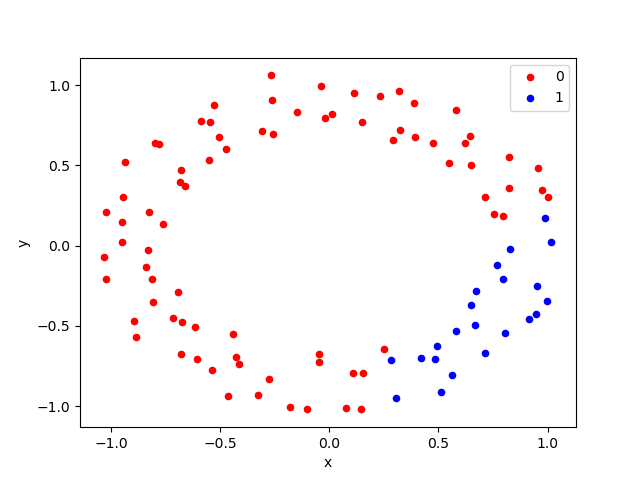

Values plotted in this chart, from the file beside it:
, x, y, label
0, 0.115, 0.9503, 0
1, 0.1488, 0.7738, 0
2, -0.4634, -0.9383, 0
3, -0.5375, -0.7724, 0
4, 0.6474, -0.3706, 1
5, 0.1102, -0.7936, 0
6, -0.4387, -0.549, 0
7, 0.8239, 0.5543, 0
8, 0.9137, -0.4572, 1
9, -0.8835, -0.5706, 0
10, 0.4948, -0.627, 1
11, -0.2566, 0.6987, 0
12, 0.3052, -0.9511, 1
13, -0.5861, 0.7748, 0
14, -0.8113, -0.2089, 0
15, -0.2769, -0.8305, 0
16, 0.7964, 0.1857, 0
17, -0.04906, -0.6746, 0
18, -0.6824, 0.3965, 0
19, 0.01047, 0.8221, 0
20, -0.6074, -0.7047, 0
21, 0.5801, -0.5297, 1
22, -0.9481, 0.1502, 0
23, -0.7959, 0.6377, 0
24, 0.1445, -1.016, 0
25, 0.2825, -0.7132, 1
26, -0.4749, 0.6033, 0
27, 0.0745, -1.009, 0
28, -0.8238, 0.2109, 0
29, -1.034, -0.07009, 0
30, 0.8211, 0.3621, 0
31, 0.9474, -0.427, 1
32, 0.8033, -0.5442, 1
33, -0.678, 0.4698, 0
34, -0.6584, 0.3723, 0
35, 0.7139, 0.3051, 0
36, 0.9957, -0.3435, 1
37, 0.3942, 0.6761, 0
38, -0.9462, 0.3027, 0
39, -0.55, 0.535, 0
40, -0.5459, 0.7684, 0
41, -0.03715, 0.9928, 0
42, 0.1556, -0.795, 0
43, 0.5106, -0.9126, 1
44, 0.956, 0.4862, 0
45, -0.7624, 0.1319, 0
46, 0.3901, 0.8862, 0
47, -0.7153, -0.4537, 0
48, -0.8925, -0.4689, 0
49, -0.3086, 0.716, 0
50, 0.9522, -0.2537, 1
51, -0.2679, 1.062, 0
52, -0.8071, -0.3489, 0
53, -0.5027, 0.6761, 0
54, -0.615, -0.5092, 0
55, -0.4286, -0.6952, 0
56, 0.6699, -0.2829, 1
57, 0.4196, -0.702, 1
58, 0.5477, 0.5126, 0
59, -0.7781, 0.6312, 0
... 40 more rows
